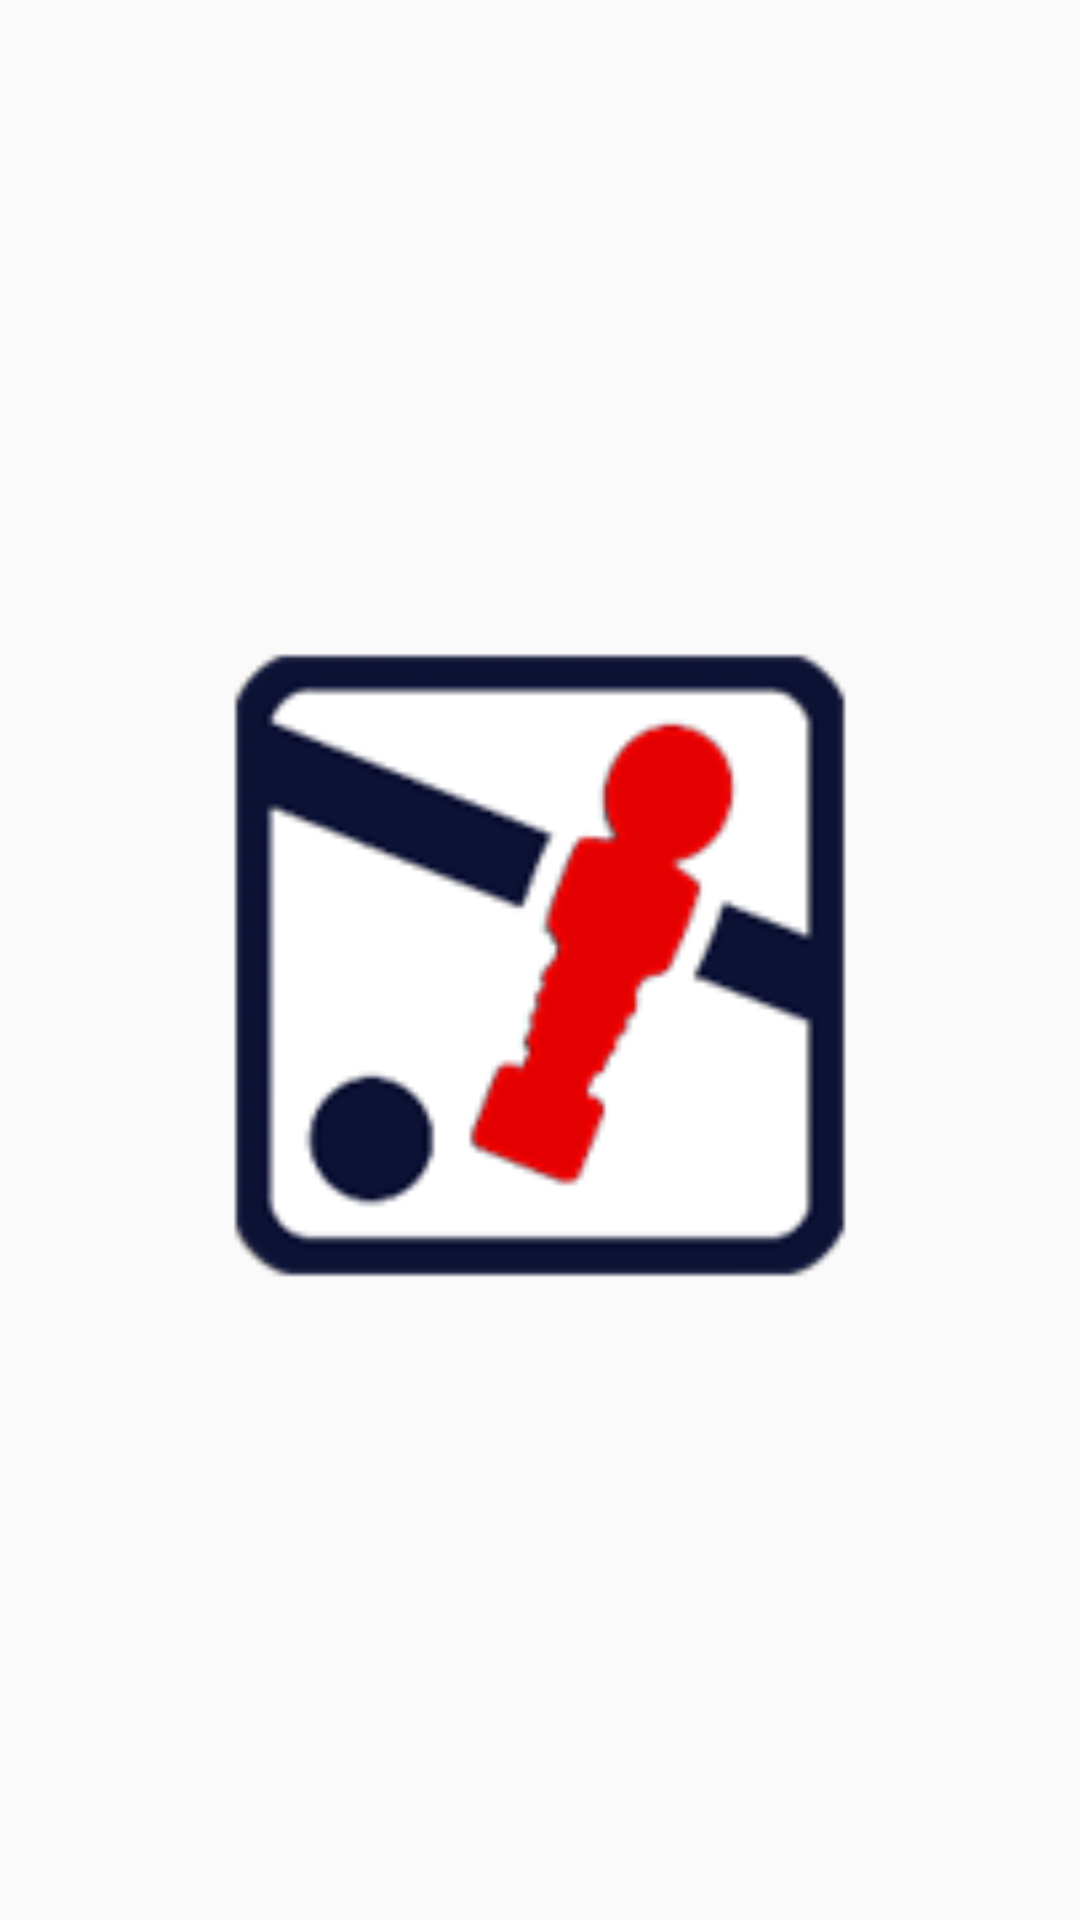

Write the Android layout XML for this screen, with the resource values it uses.
<!-- AndroidManifest.xml: application theme AppTheme -->
<!-- res/layout/fragment_splash_screen.xml -->
<?xml version="1.0" encoding="utf-8"?>
<RelativeLayout

        xmlns:android="http://schemas.android.com/apk/res/android"
             xmlns:tools="http://schemas.android.com/tools"
             android:layout_width="match_parent"
             android:layout_height="match_parent"
             tools:context=".ui.SplashScreenFragment">


    <ImageView
            android:layout_width="256dp"
            android:layout_height="256dp"
            android:layout_centerInParent="true"
            android:src="@mipmap/ic_launcher"/>

</RelativeLayout>
<!-- resources referenced by this layout -->
<resources>
  <!-- mipmap ic_launcher: png bitmap (mipmap-hdpi, 5334 bytes) -->
  <style name="AppTheme" parent="Theme.AppCompat.Light.NoActionBar">
          <item name="colorPrimary">@color/colorPrimary</item>
          <item name="colorPrimaryDark">@color/colorPrimaryDark</item>
          <item name="colorAccent">@color/colorAccent</item>
      </style>
  <color name="colorPrimary">#548ecf</color>
  <color name="colorPrimaryDark">#2d619a</color>
  <color name="colorAccent">#8dc1e9</color>
</resources>
